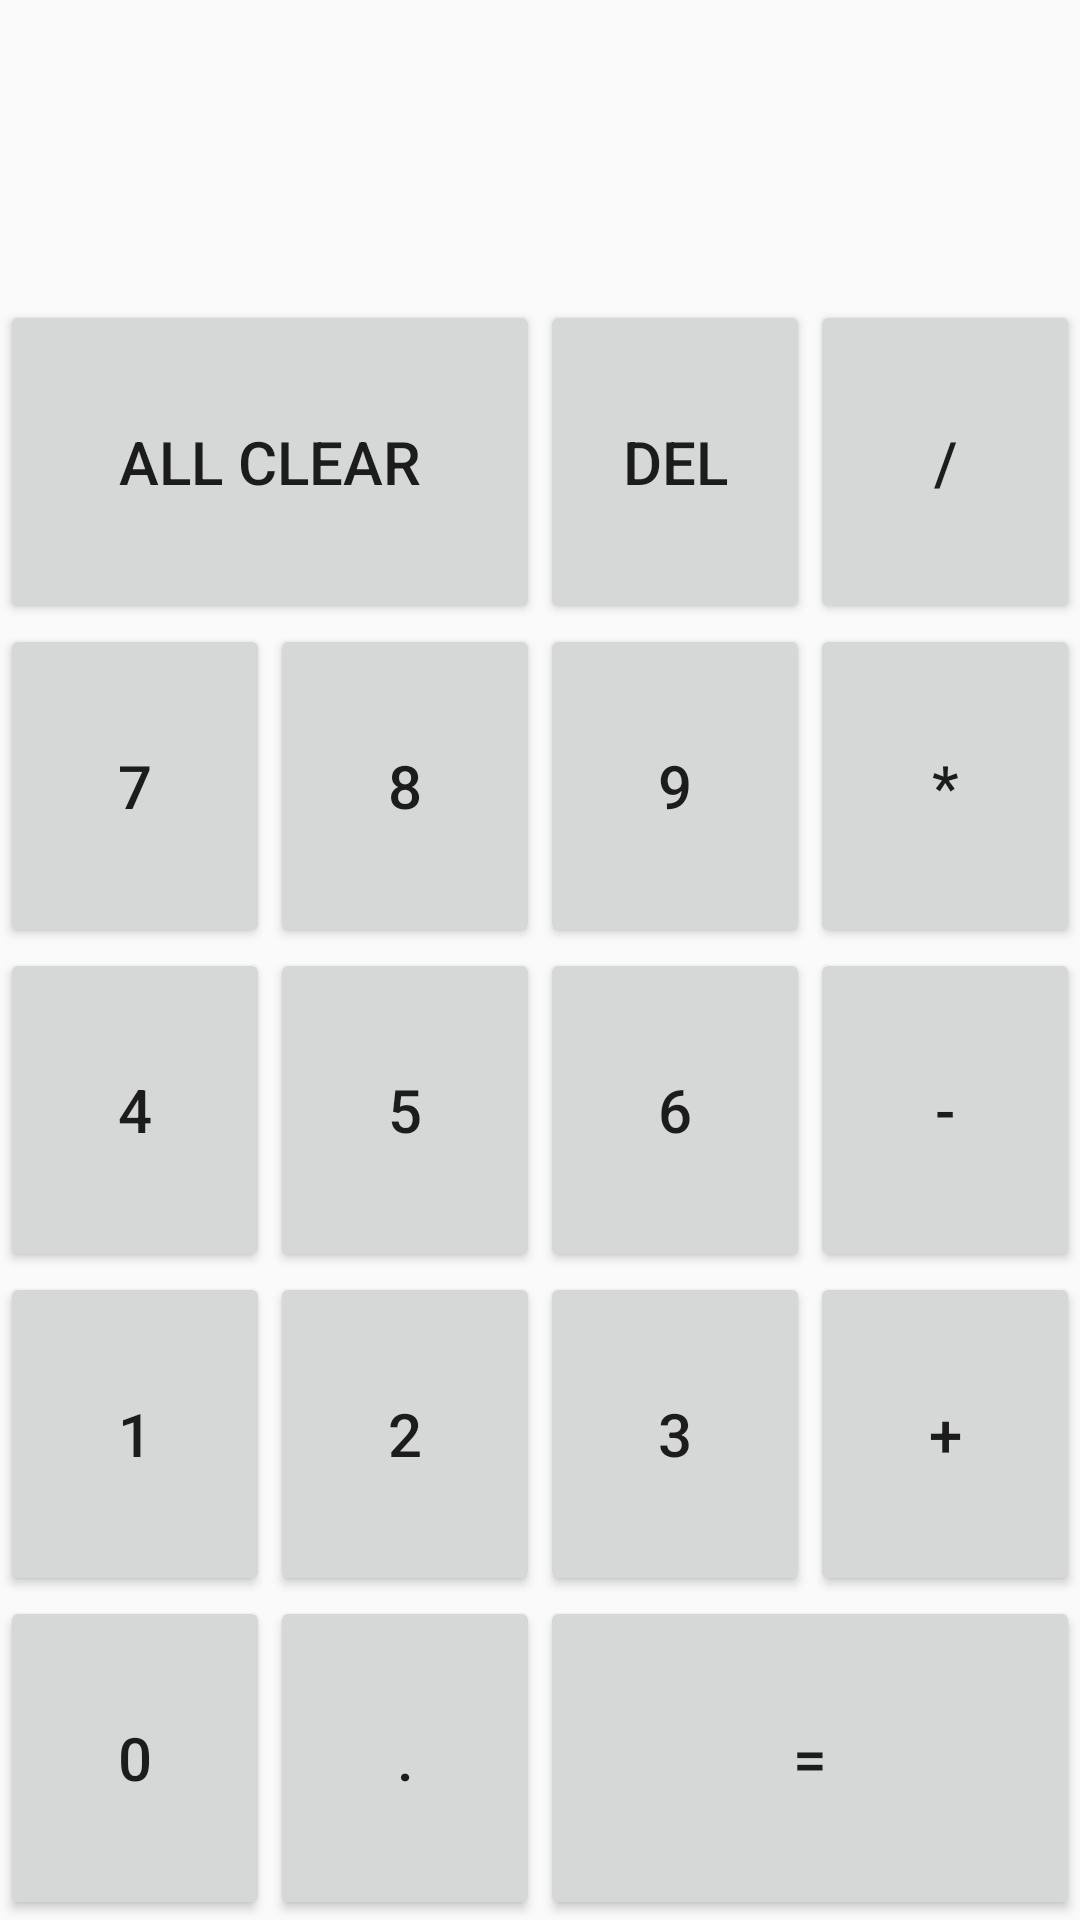

Android layout source for this screen:
<!-- AndroidManifest.xml: application theme AppTheme -->
<!-- res/layout/widget_calc.xml -->
<?xml version="1.0" encoding="utf-8"?>
<LinearLayout
    xmlns:android="http://schemas.android.com/apk/res/android"
    android:layout_width="match_parent"
    android:layout_height="match_parent"
    android:orientation="vertical">

    <TextView
        android:id="@+id/result"
        android:layout_width="match_parent"
        android:layout_height="100dp"
        android:layout_marginLeft="15dp"
        android:layout_marginRight="15dp"
        android:background="#0000"
        android:textSize="60dp"
        android:lines="1"
        android:textAlignment="viewEnd"
        android:gravity="end|center_vertical"/>

    <TextView
        android:id="@+id/pre_result"
        android:layout_width="match_parent"
        android:layout_height="wrap_content"
        android:layout_marginTop="3dp"
        android:layout_marginLeft="15dp"
        android:layout_marginRight="15dp"
        android:gravity="right|center_vertical"
        android:textSize="40dp"
        android:lines="1"
        android:visibility="gone"/>

    <LinearLayout
        android:layout_width="match_parent"
        android:layout_height="0dp"
        android:orientation="horizontal"
        android:layout_weight="1">
        <Button
            android:id="@+id/button_clear"
            android:layout_width="0dp"
            android:layout_height="match_parent"
            android:layout_weight="5"
            android:text="@string/button_clear"
            android:textSize="20dp"/>

        <Button
            android:id="@+id/button_delete"
            android:layout_width="0dp"
            android:layout_height="match_parent"
            android:layout_weight="2.5"
            android:text="@string/button_delete"
            android:textSize="20dp"/>

        <Button
            android:id="@+id/button_divide"
            android:layout_width="0dp"
            android:layout_height="match_parent"
            android:layout_weight="2.5"
            android:text="@string/button_divide"
            android:textSize="20dp"/>
    </LinearLayout>

    <LinearLayout
        android:layout_width="match_parent"
        android:layout_height="0dp"
        android:orientation="horizontal"
        android:layout_weight="1">
        <Button
            android:id="@+id/button_7"
            android:layout_width="0dp"
            android:layout_height="match_parent"
            android:layout_weight="1"
            android:text="@string/button_7"
            android:textSize="20dp"/>

        <Button
            android:id="@+id/button_8"
            android:layout_width="0dp"
            android:layout_height="match_parent"
            android:layout_weight="1"
            android:text="@string/button_8"
            android:textSize="20dp"/>

        <Button
            android:id="@+id/button_9"
            android:layout_width="0dp"
            android:layout_height="match_parent"
            android:layout_weight="1"
            android:text="@string/button_9"
            android:textSize="20dp"/>

        <Button
            android:id="@+id/button_multiply"
            android:layout_width="0dp"
            android:layout_height="match_parent"
            android:layout_weight="1"
            android:text="@string/button_multiply"
            android:textSize="20dp"/>
    </LinearLayout>

    <LinearLayout
        android:layout_width="match_parent"
        android:layout_height="0dp"
        android:orientation="horizontal"
        android:layout_weight="1">
        <Button
            android:id="@+id/button_4"
            android:layout_width="0dp"
            android:layout_height="match_parent"
            android:layout_weight="1"
            android:text="@string/button_4"
            android:textSize="20dp"/>

        <Button
            android:id="@+id/button_5"
            android:layout_width="0dp"
            android:layout_height="match_parent"
            android:layout_weight="1"
            android:text="@string/button_5"
            android:textSize="20dp"/>

        <Button
            android:id="@+id/button_6"
            android:layout_width="0dp"
            android:layout_height="match_parent"
            android:layout_weight="1"
            android:text="@string/button_6"
            android:textSize="20dp"/>

        <Button
            android:id="@+id/button_minus"
            android:layout_width="0dp"
            android:layout_height="match_parent"
            android:layout_weight="1"
            android:text="@string/button_minus"
            android:textSize="20dp"/>
    </LinearLayout>

    <LinearLayout
        android:layout_width="match_parent"
        android:layout_height="0dp"
        android:orientation="horizontal"
        android:layout_weight="1">
        <Button
            android:id="@+id/button_1"
            android:layout_width="0dp"
            android:layout_height="match_parent"
            android:layout_weight="1"
            android:text="@string/button_1"
            android:textSize="20dp"/>

        <Button
            android:id="@+id/button_2"
            android:layout_width="0dp"
            android:layout_height="match_parent"
            android:layout_weight="1"
            android:text="@string/button_2"
            android:textSize="20dp"/>

        <Button
            android:id="@+id/button_3"
            android:layout_width="0dp"
            android:layout_height="match_parent"
            android:layout_weight="1"
            android:text="@string/button_3"
            android:textSize="20dp"/>

        <Button
            android:id="@+id/button_plus"
            android:layout_width="0dp"
            android:layout_height="match_parent"
            android:layout_weight="1"
            android:text="@string/button_plus"
            android:textSize="20dp"/>
    </LinearLayout>

    <LinearLayout
        android:layout_width="match_parent"
        android:layout_height="0dp"
        android:orientation="horizontal"
        android:layout_weight="1">
        <Button
            android:id="@+id/button_0"
            android:layout_width="0dp"
            android:layout_height="match_parent"
            android:layout_weight="2.5"
            android:text="@string/button_0"
            android:textSize="20dp"/>

        <Button
            android:id="@+id/button_dot"
            android:layout_width="0dp"
            android:layout_height="match_parent"
            android:layout_weight="2.5"
            android:text="@string/button_dot"
            android:textSize="20dp"/>

        <Button
            android:id="@+id/button_equal"
            android:layout_width="0dp"
            android:layout_height="match_parent"
            android:layout_weight="5"
            android:text="@string/button_equal"
            android:textSize="20dp"/>
    </LinearLayout>

    
        
        
        
        
        

        
            
            
            
            
            
            
        
            
            
            
            
            
        
            
            
            
            
            

        
            
            
            
            
            
        
            
            
            
            
            
        
            
            
            
            
            
        
            
            
            
            
            

        
            
            
            
            
            
        
            
            
            
            
            
        
            
            
            
            
            
        
            
            
            
            
            

        
            
            
            
            
            
        
            
            
            
            
            
        
            
            
            
            
            
        
            
            
            
            
            

        
            
            
            
            
            
        
            
            
            
            
            
        
            
            
            
            
            
            
    
</LinearLayout>
<!-- resources referenced by this layout -->
<resources>
  <string name="button_0">0</string>
  <string name="button_1">1</string>
  <string name="button_2">2</string>
  <string name="button_3">3</string>
  <string name="button_4">4</string>
  <string name="button_5">5</string>
  <string name="button_6">6</string>
  <string name="button_7">7</string>
  <string name="button_8">8</string>
  <string name="button_9">9</string>
  <string name="button_clear">ALL CLEAR</string>
  <string name="button_delete">DEL</string>
  <string name="button_divide">/</string>
  <string name="button_dot">.</string>
  <string name="button_equal">=</string>
  <string name="button_minus">-</string>
  <string name="button_multiply">*</string>
  <string name="button_plus">+</string>
  <style name="calc_button_style">
          <item name="android:layout_width">0dp</item>
          <item name="android:layout_height">0dp</item>
          <item name="android:textSize">20dp</item>
      </style>
  <style name="AppTheme" parent="Theme.AppCompat.Light.DarkActionBar">
          
          <item name="colorPrimary">@color/colorPrimary</item>
          <item name="colorPrimaryDark">@color/colorPrimaryDark</item>
          <item name="colorAccent">@color/colorAccent</item>
      </style>
  <!-- not gathered from this repository: default colours our renderer supplied (Android Studio template values) -->
  <color name="colorPrimary">#FF6200EE</color>
  <color name="colorPrimaryDark">#FF3700B3</color>
  <color name="colorAccent">#FF03DAC5</color>
</resources>
